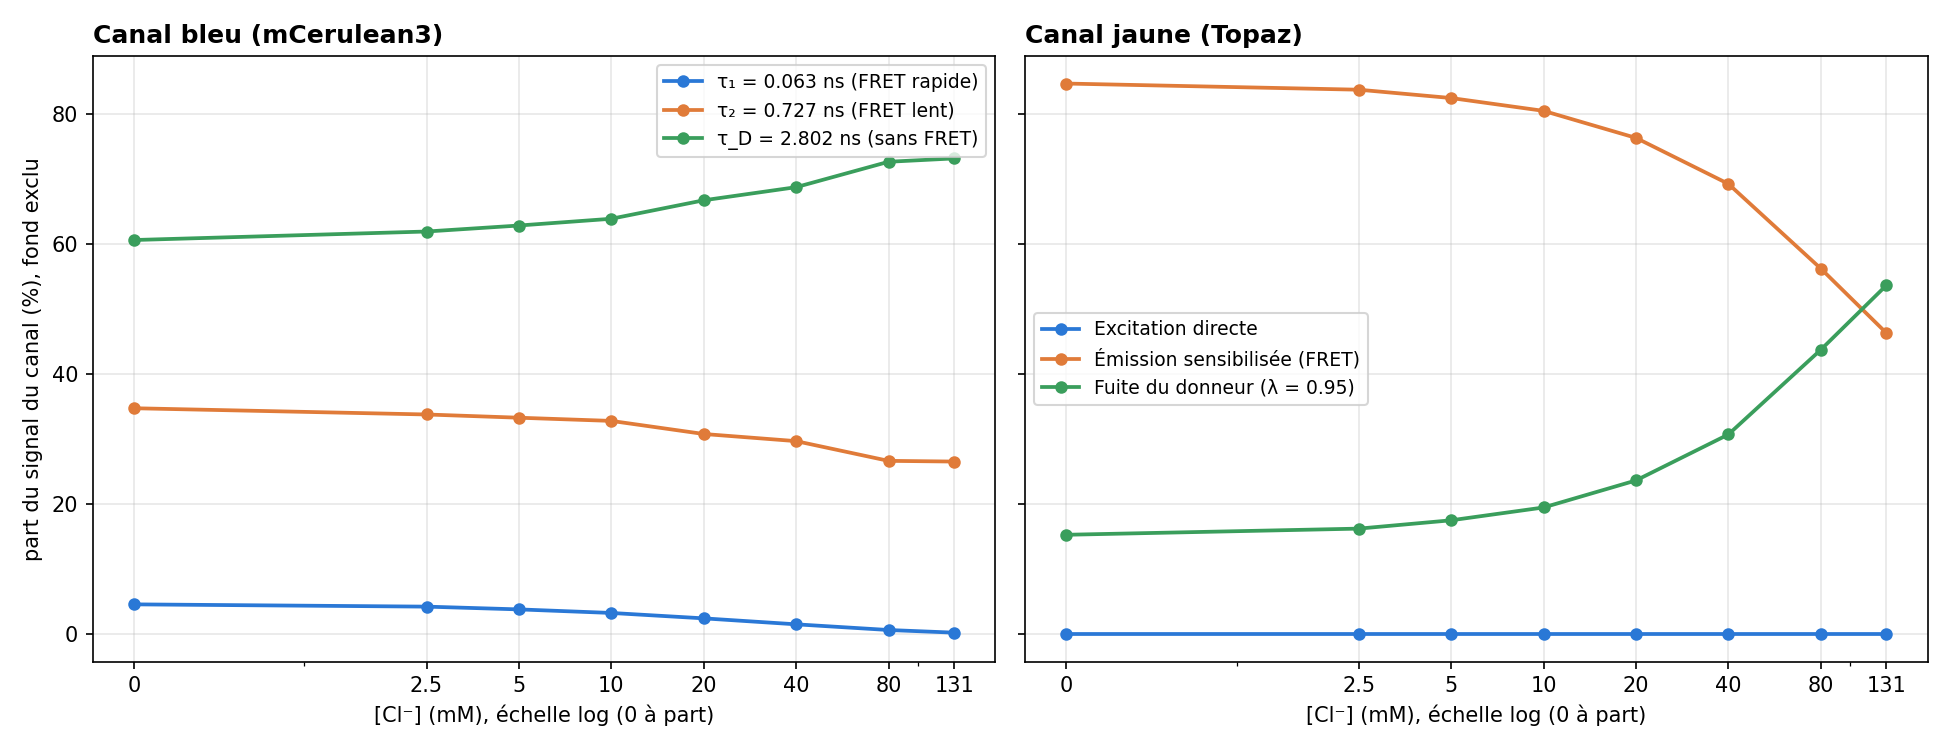

The table this chart was drawn from, first rows:
canal, composante, cl_mM, photons, part_pct
bleu, b1, 0.0, 43346, 4.604
bleu, b1, 2.5, 44790, 4.255
bleu, b1, 5.0, 46321, 3.83
bleu, b1, 10.0, 42851, 3.282
bleu, b1, 20.0, 32708, 2.452
bleu, b1, 40.0, 24438, 1.534
bleu, b1, 80.0, 12758, 0.6609
bleu, b1, 131.0, 5370, 0.2529
bleu, b2, 0.0, 327330, 34.76
bleu, b2, 2.5, 355822, 33.8
bleu, b2, 5.0, 402823, 33.31
bleu, b2, 10.0, 428499, 32.82
bleu, b2, 20.0, 410862, 30.8
bleu, b2, 40.0, 473381, 29.71
bleu, b2, 80.0, 514851, 26.67
bleu, b2, 131.0, 563920, 26.56
bleu, bD, 0.0, 570880, 60.63
bleu, bD, 2.5, 651991, 61.94
bleu, bD, 5.0, 760284, 62.86
bleu, bD, 10.0, 834423, 63.9
bleu, bD, 20.0, 890210, 66.74
bleu, bD, 40.0, 1095746, 68.76
bleu, bD, 80.0, 1402668, 72.67
bleu, bD, 131.0, 1553588, 73.18
jaune, directe, 0.0, 3.4986391339449905e-09, 5.984620327188286e-14
jaune, directe, 2.5, 3.693949341027485e-09, 6.002282373753268e-14
jaune, directe, 5.0, 3.9728589842986544e-09, 6.061397312614539e-14
jaune, directe, 10.0, 3.919365867588019e-09, 6.161383146155444e-14
jaune, directe, 20.0, 3.3632554740015695e-09, 6.279230701697014e-14
jaune, directe, 40.0, 3.2440310414759955e-09, 6.583699717438603e-14
jaune, directe, 80.0, 2.8828249301737427e-09, 6.876472889973477e-14
jaune, directe, 131.0, 2.7451013716638635e-09, 7.30642832649904e-14
jaune, fret, 0.0, 4951437, 84.7
jaune, fret, 2.5, 5154118, 83.75
jaune, fret, 5.0, 5405235, 82.47
jaune, fret, 10.0, 5120512, 80.5
jaune, fret, 20.0, 4088882, 76.34
jaune, fret, 40.0, 3413260, 69.27
jaune, fret, 80.0, 2358270, 56.25
jaune, fret, 131.0, 1740078, 46.31
jaune, fuite, 0.0, 894614, 15.3
jaune, fuite, 2.5, 1000123, 16.25
jaune, fuite, 5.0, 1149127, 17.53
jaune, fuite, 10.0, 1240667, 19.5
jaune, fuite, 20.0, 1267277, 23.66
jaune, fuite, 40.0, 1514107, 30.73
jaune, fuite, 80.0, 1834032, 43.75
jaune, fuite, 131.0, 2017026, 53.69
